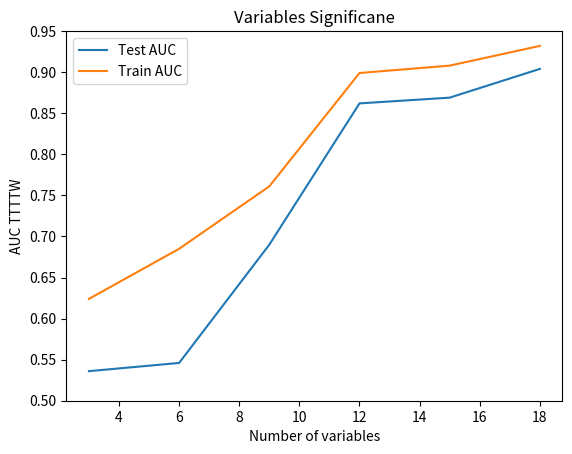

Recreate this plot in Python. (Note: this script raises an exception after producing the figure.)
import numpy as np
import matplotlib.pyplot as plt

num_var = [3, 6, 9, 12, 15, 18]

test_auc = [0.536, 0.546, 0.690, 0.862, 0.869, 0.904]
train_auc = [0.624, 0.685, 0.761, 0.899, 0.908, 0.932]

plt.ylim(0.50, 0.95)
plt.plot(num_var, test_auc, label='Test AUC')
plt.plot(num_var, train_auc, label= 'Train AUC')
plt.title("Variables Significane")
plt.xlabel("Number of variables")
plt.ylabel("AUC TTTTW")
plt.legend()
plt.savefig("bdt_variables_codes/tmva_bdt_variables_plots/variables_significane.png")
plt.show()
